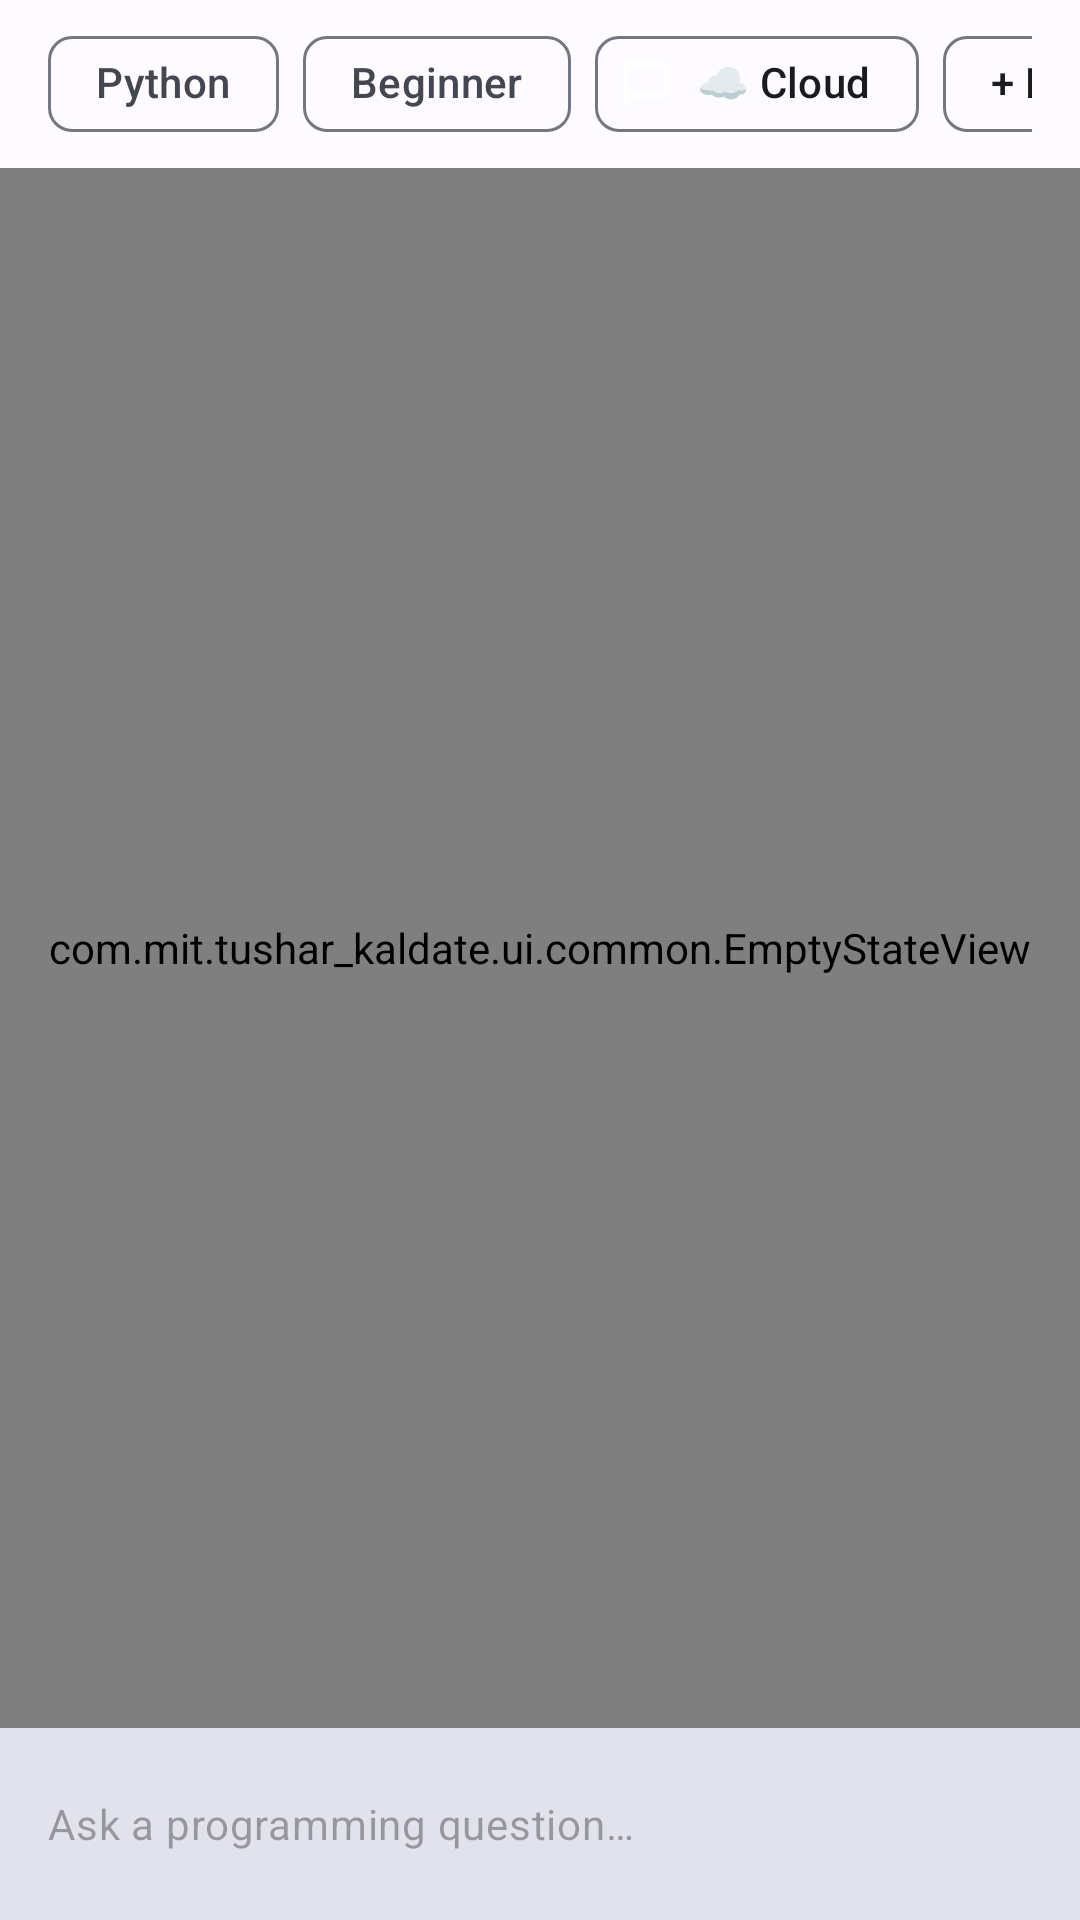

Produce the Android XML layout that renders to this screen, including the resource entries it uses.
<!-- AndroidManifest.xml: application theme Theme.CodeMate -->
<!-- res/layout/fragment_chat.xml -->
<?xml version="1.0" encoding="utf-8"?>
<LinearLayout xmlns:android="http://schemas.android.com/apk/res/android"
    xmlns:app="http://schemas.android.com/apk/res-auto"
    xmlns:tools="http://schemas.android.com/tools"
    android:id="@+id/chatRoot"
    android:layout_width="match_parent"
    android:layout_height="match_parent"
    android:orientation="vertical"
    tools:context=".ui.chat.ChatFragment">

    
    <HorizontalScrollView
        android:layout_width="match_parent"
        android:layout_height="wrap_content"
        android:paddingHorizontal="@dimen/spacing_m"
        android:paddingVertical="@dimen/spacing_xs"
        android:scrollbars="none">

        <com.google.android.material.chip.ChipGroup
            android:layout_width="wrap_content"
            android:layout_height="wrap_content"
            android:orientation="horizontal">

            <com.google.android.material.chip.Chip
                android:id="@+id/chipLanguage"
                style="@style/Widget.Material3.Chip.Filter"
                android:layout_width="wrap_content"
                android:layout_height="wrap_content"
                android:text="Python" />

            <com.google.android.material.chip.Chip
                android:id="@+id/chipLevel"
                style="@style/Widget.Material3.Chip.Filter"
                android:layout_width="wrap_content"
                android:layout_height="wrap_content"
                android:text="Beginner" />

            <com.google.android.material.chip.Chip
                android:id="@+id/chipEngine"
                style="@style/Widget.Material3.Chip.Assist"
                android:layout_width="wrap_content"
                android:layout_height="wrap_content"
                android:text="☁ Cloud"
                app:chipIcon="@drawable/ic_chat" />

            <com.google.android.material.chip.Chip
                android:id="@+id/chipNewChat"
                style="@style/Widget.Material3.Chip.Assist"
                android:layout_width="wrap_content"
                android:layout_height="wrap_content"
                android:text="+ New Chat" />

        </com.google.android.material.chip.ChipGroup>

    </HorizontalScrollView>

    
    <TextView
        android:id="@+id/tvChatErrorBanner"
        android:layout_width="match_parent"
        android:layout_height="wrap_content"
        android:background="?attr/colorErrorContainer"
        android:paddingHorizontal="@dimen/spacing_m"
        android:paddingVertical="@dimen/spacing_xs"
        android:textColor="?attr/colorOnErrorContainer"
        android:textAppearance="?attr/textAppearanceBodySmall"
        android:visibility="gone"
        tools:text="Rate limit reached. Please try again." />

    
    <FrameLayout
        android:id="@+id/chatMessagesContainer"
        android:layout_width="match_parent"
        android:layout_height="0dp"
        android:layout_weight="1">

        <androidx.recyclerview.widget.RecyclerView
            android:id="@+id/rvChatMessages"
            android:layout_width="match_parent"
            android:layout_height="match_parent"
            android:clipToPadding="false"
            android:paddingVertical="@dimen/spacing_xs"
            tools:listitem="@layout/item_chat_message_assistant" />

        <com.mit.tushar_kaldate.ui.common.EmptyStateView
            android:id="@+id/chatEmptyState"
            android:layout_width="match_parent"
            android:layout_height="match_parent" />

        <com.mit.tushar_kaldate.ui.common.LoadingStateView
            android:id="@+id/chatLoadingView"
            android:layout_width="match_parent"
            android:layout_height="match_parent"
            android:visibility="gone" />

        <com.mit.tushar_kaldate.ui.common.ErrorStateView
            android:id="@+id/chatErrorView"
            android:layout_width="match_parent"
            android:layout_height="match_parent"
            android:visibility="gone" />

    </FrameLayout>

    
    <LinearLayout
        android:layout_width="match_parent"
        android:layout_height="wrap_content"
        android:background="?attr/colorSurfaceVariant"
        android:gravity="center_vertical"
        android:orientation="horizontal"
        android:paddingHorizontal="@dimen/spacing_m"
        android:paddingVertical="@dimen/spacing_s">

        <com.google.android.material.textfield.TextInputEditText
            android:id="@+id/etMessageInput"
            android:layout_width="0dp"
            android:layout_height="wrap_content"
            android:layout_weight="1"
            android:background="@null"
            android:hint="@string/chat_input_hint"
            android:maxLines="4"
            android:textAppearance="?attr/textAppearanceBodyMedium" />

        <com.google.android.material.button.MaterialButton
            android:id="@+id/btnStopGeneration"
            style="@style/Widget.Material3.Button.IconButton"
            android:layout_width="48dp"
            android:layout_height="48dp"
            android:contentDescription="@string/chat_btn_stop"
            android:visibility="gone"
            app:icon="@drawable/ic_stop"
            app:iconTint="?attr/colorError"
            tools:visibility="visible" />

        <com.google.android.material.button.MaterialButton
            android:id="@+id/btnSendMessage"
            style="@style/Widget.Material3.Button.IconButton"
            android:layout_width="48dp"
            android:layout_height="48dp"
            android:contentDescription="@string/chat_btn_send"
            app:icon="@drawable/ic_send"
            app:iconTint="?attr/colorPrimary" />

    </LinearLayout>

</LinearLayout>
<!-- res/layout/item_chat_message_assistant.xml (included above) -->
<?xml version="1.0" encoding="utf-8"?>
<LinearLayout xmlns:android="http://schemas.android.com/apk/res/android"
    xmlns:app="http://schemas.android.com/apk/res-auto"
    xmlns:tools="http://schemas.android.com/tools"
    android:layout_width="match_parent"
    android:layout_height="wrap_content"
    android:gravity="start"
    android:orientation="horizontal"
    android:paddingHorizontal="@dimen/spacing_m"
    android:paddingVertical="@dimen/spacing_xs">

    <com.google.android.material.card.MaterialCardView
        android:id="@+id/cardAssistantBubble"
        android:layout_width="0dp"
        android:layout_height="wrap_content"
        android:layout_weight="1"
        app:cardBackgroundColor="?attr/colorSurfaceContainerHigh"
        app:cardCornerRadius="16dp"
        app:cardElevation="0dp"
        app:strokeColor="?attr/colorOutlineVariant"
        app:strokeWidth="1dp">

        <LinearLayout
            android:layout_width="match_parent"
            android:layout_height="wrap_content"
            android:orientation="vertical"
            android:paddingHorizontal="@dimen/spacing_m"
            android:paddingVertical="@dimen/spacing_s">

            
            <LinearLayout
                android:layout_width="match_parent"
                android:layout_height="wrap_content"
                android:gravity="center_vertical"
                android:orientation="horizontal">

                <TextView
                    android:id="@+id/tvEngineBadge"
                    android:layout_width="wrap_content"
                    android:layout_height="wrap_content"
                    android:background="@drawable/bg_badge_rounded"
                    android:paddingHorizontal="8dp"
                    android:paddingVertical="2dp"
                    android:text="☁ Gemini"
                    android:textAppearance="?attr/textAppearanceLabelSmall"
                    android:textColor="?attr/colorPrimary" />

                <View
                    android:layout_width="0dp"
                    android:layout_height="1dp"
                    android:layout_weight="1" />

                <com.google.android.material.button.MaterialButton
                    android:id="@+id/btnRegenerate"
                    style="@style/Widget.Material3.Button.IconButton"
                    android:layout_width="32dp"
                    android:layout_height="32dp"
                    android:contentDescription="@string/chat_btn_regenerate"
                    android:visibility="gone"
                    app:icon="@drawable/ic_refresh"
                    app:iconSize="16dp"
                    app:iconTint="?attr/colorOnSurfaceVariant"
                    tools:visibility="visible" />

                <com.google.android.material.button.MaterialButton
                    android:id="@+id/btnCopy"
                    style="@style/Widget.Material3.Button.IconButton"
                    android:layout_width="32dp"
                    android:layout_height="32dp"
                    android:contentDescription="@string/cd_copy_code"
                    app:icon="@drawable/ic_copy"
                    app:iconSize="16dp"
                    app:iconTint="?attr/colorOnSurfaceVariant" />

            </LinearLayout>

            
            <TextView
                android:id="@+id/tvAssistantContent"
                android:layout_width="match_parent"
                android:layout_height="wrap_content"
                android:layout_marginTop="@dimen/spacing_xs"
                android:lineSpacingExtra="3dp"
                android:textAppearance="?attr/textAppearanceBodyMedium"
                android:textColor="?attr/colorOnSurface"
                android:textIsSelectable="true"
                tools:text="Here is how a binary search works in Python:\n\n```python\ndef binary_search(arr, target):\n    pass\n```" />

            
            <LinearLayout
                android:id="@+id/layoutStreamingIndicator"
                android:layout_width="wrap_content"
                android:layout_height="wrap_content"
                android:layout_marginTop="@dimen/spacing_xs"
                android:gravity="center_vertical"
                android:orientation="horizontal"
                android:visibility="gone"
                tools:visibility="visible">

                <ProgressBar
                    style="?android:attr/progressBarStyleSmall"
                    android:layout_width="16dp"
                    android:layout_height="16dp"
                    android:indeterminate="true" />

                <TextView
                    android:layout_width="wrap_content"
                    android:layout_height="wrap_content"
                    android:layout_marginStart="@dimen/spacing_xs"
                    android:text="Generating…"
                    android:textAppearance="?attr/textAppearanceLabelSmall"
                    android:textColor="?attr/colorOutline" />

            </LinearLayout>

        </LinearLayout>

    </com.google.android.material.card.MaterialCardView>

</LinearLayout>
<!-- resources referenced by this layout -->
<resources>
  <dimen name="spacing_m">16dp</dimen>
  <dimen name="spacing_s">8dp</dimen>
  <dimen name="spacing_xs">4dp</dimen>
  <!-- drawable ic_chat (drawable) -->
  <vector xmlns:android="http://schemas.android.com/apk/res/android"
      android:width="24dp"
      android:height="24dp"
      android:viewportWidth="24"
      android:viewportHeight="24">
      <path
          android:fillColor="@android:color/white"
          android:pathData="M20,2H4c-1.1,0 -2,0.9 -2,2v18l4,-4h14c1.1,0 2,-0.9 2,-2V4c0,-1.1 -0.9,-2 -2,-2zm0,14H5.17L4,17.17V4h16v12z" />
  </vector>
  <string name="cd_copy_code">Copy code</string>
  <string name="chat_btn_regenerate">Regenerate</string>
  <string name="chat_btn_send">Send</string>
  <string name="chat_btn_stop">Stop</string>
  <string name="chat_input_hint">Ask a programming question…</string>
  <style name="Theme.CodeMate" parent="Theme.Material3.DayNight.NoActionBar">
          <item name="colorPrimary">@color/md_theme_light_primary</item>
          <item name="colorOnPrimary">@color/md_theme_light_onPrimary</item>
          <item name="colorPrimaryContainer">@color/md_theme_light_primaryContainer</item>
          <item name="colorOnPrimaryContainer">@color/md_theme_light_onPrimaryContainer</item>
          <item name="colorSecondary">@color/md_theme_light_secondary</item>
          <item name="colorOnSecondary">@color/md_theme_light_onSecondary</item>
          <item name="colorSecondaryContainer">@color/md_theme_light_secondaryContainer</item>
          <item name="colorOnSecondaryContainer">@color/md_theme_light_onSecondaryContainer</item>
          <item name="colorTertiary">@color/md_theme_light_tertiary</item>
          <item name="colorOnTertiary">@color/md_theme_light_onTertiary</item>
          <item name="colorTertiaryContainer">@color/md_theme_light_tertiaryContainer</item>
          <item name="colorOnTertiaryContainer">@color/md_theme_light_onTertiaryContainer</item>
          <item name="android:colorBackground">@color/md_theme_light_background</item>
          <item name="colorOnBackground">@color/md_theme_light_onBackground</item>
          <item name="colorSurface">@color/md_theme_light_surface</item>
          <item name="colorOnSurface">@color/md_theme_light_onSurface</item>
          <item name="colorSurfaceVariant">@color/md_theme_light_surfaceVariant</item>
          <item name="colorOnSurfaceVariant">@color/md_theme_light_onSurfaceVariant</item>
          <item name="colorOutline">@color/md_theme_light_outline</item>
          <item name="colorError">@color/md_theme_light_error</item>
          <item name="colorOnError">@color/md_theme_light_onError</item>
  
          <item name="android:windowLightStatusBar">true</item>
      </style>
  <color name="md_theme_light_primary">#1D61D2</color>
  <color name="md_theme_light_onPrimary">#FFFFFF</color>
  <color name="md_theme_light_primaryContainer">#D9E2FF</color>
  <color name="md_theme_light_onPrimaryContainer">#001944</color>
  <color name="md_theme_light_secondary">#006A61</color>
  <color name="md_theme_light_onSecondary">#FFFFFF</color>
  <color name="md_theme_light_secondaryContainer">#73F8E7</color>
  <color name="md_theme_light_onSecondaryContainer">#00201C</color>
  <color name="md_theme_light_tertiary">#6750A4</color>
  <color name="md_theme_light_onTertiary">#FFFFFF</color>
  <color name="md_theme_light_tertiaryContainer">#E9DDFF</color>
  <color name="md_theme_light_onTertiaryContainer">#22005D</color>
  <color name="md_theme_light_background">#FDFBFF</color>
  <color name="md_theme_light_onBackground">#1A1B1F</color>
  <color name="md_theme_light_surface">#FDFBFF</color>
  <color name="md_theme_light_onSurface">#1A1B1F</color>
  <color name="md_theme_light_surfaceVariant">#E1E2EC</color>
  <color name="md_theme_light_onSurfaceVariant">#44474F</color>
  <color name="md_theme_light_outline">#757780</color>
  <color name="md_theme_light_error">#BA1A1A</color>
  <color name="md_theme_light_onError">#FFFFFF</color>
</resources>
